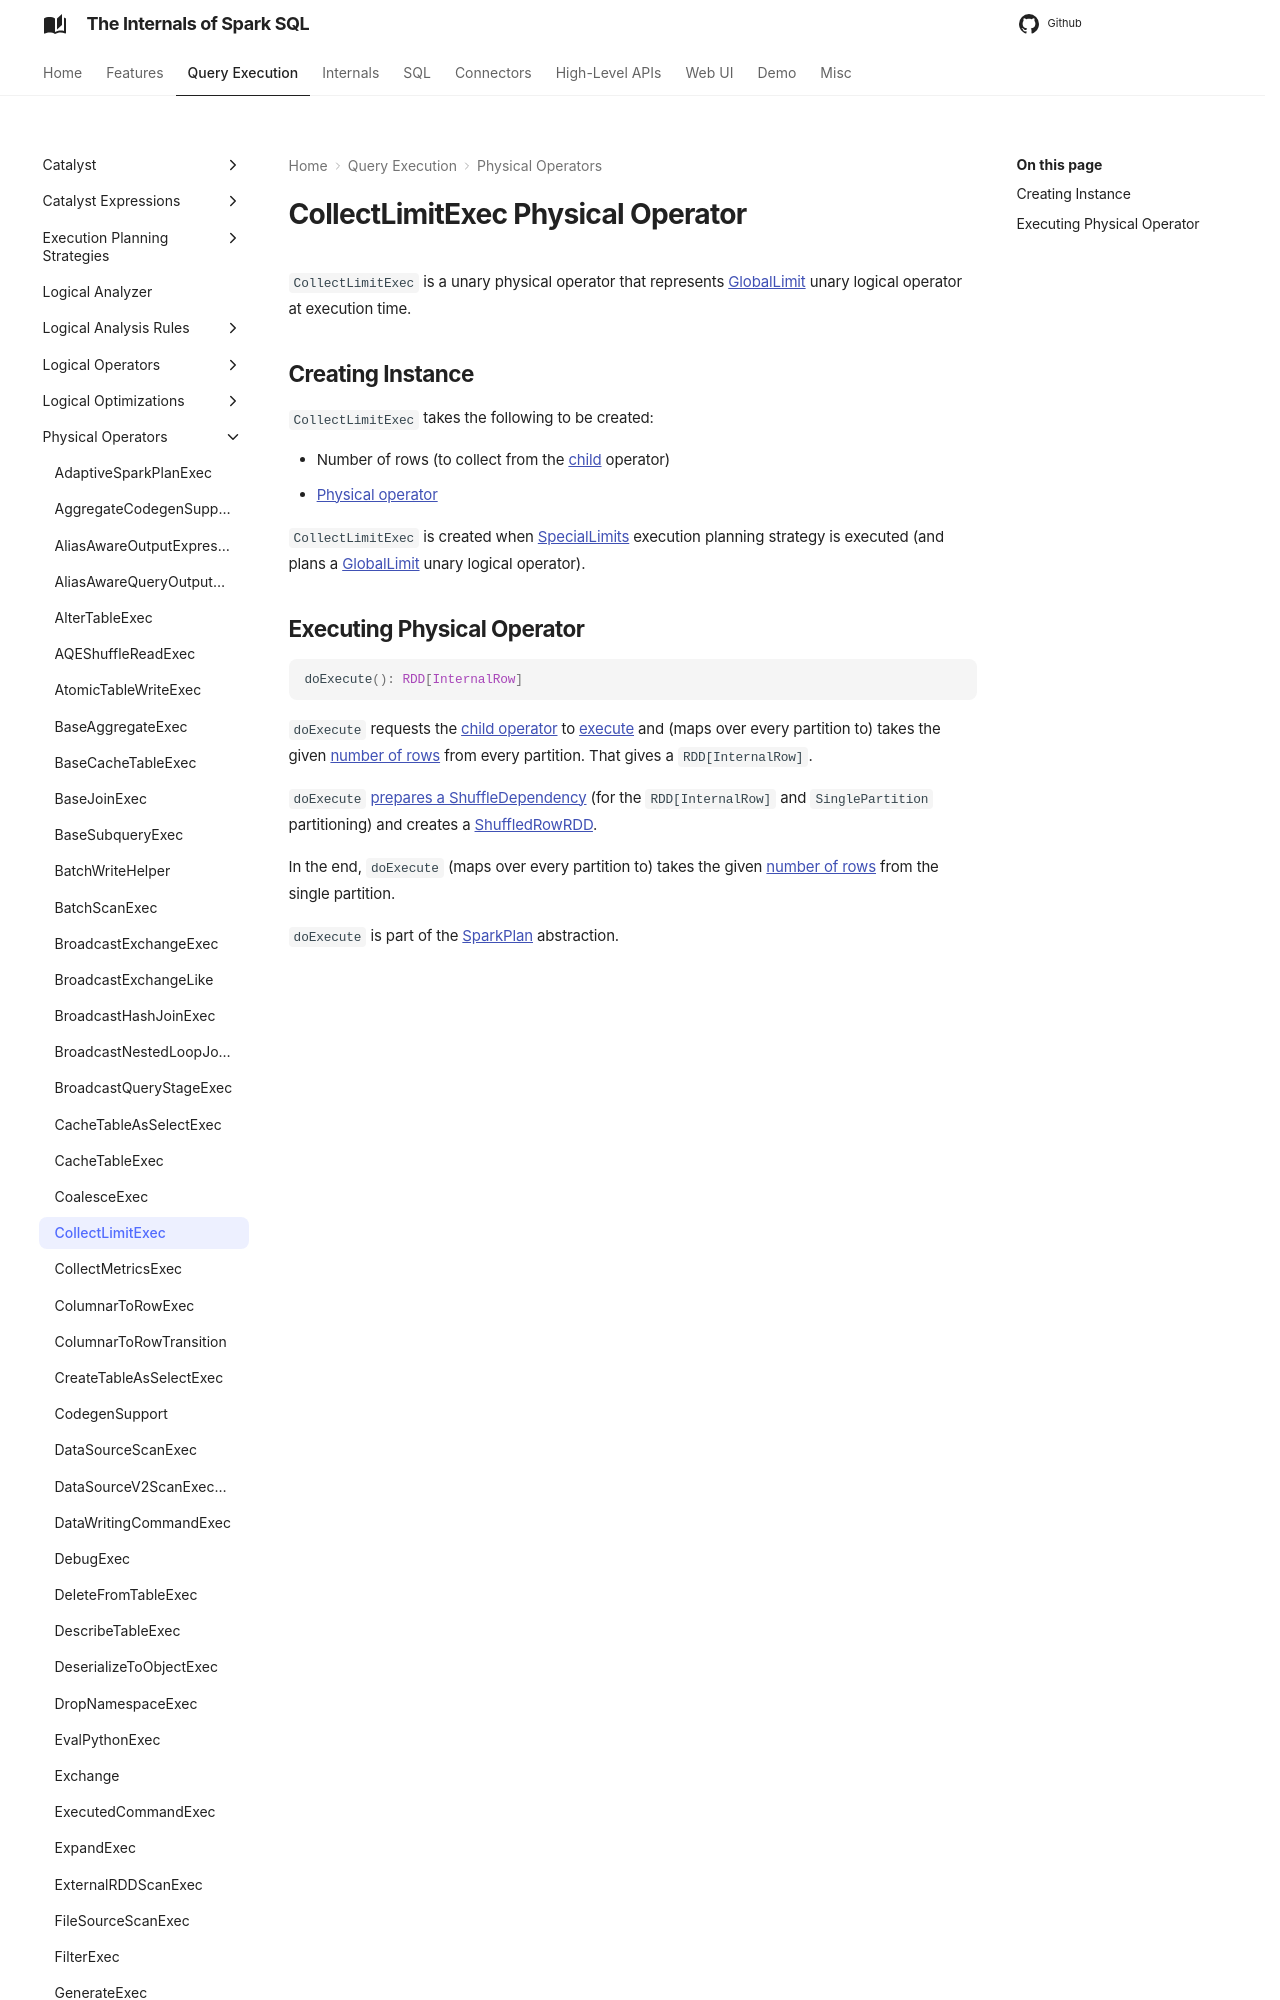

repository: japila-books/spark-sql-internals · page: physical-operators/CollectLimitExec/index.html · generator: mkdocs

---
title: CollectLimitExec
---

# CollectLimitExec Physical Operator

`CollectLimitExec` is a unary physical operator that represents [GlobalLimit](../logical-operators/GlobalLimit.md) unary logical operator at execution time.
